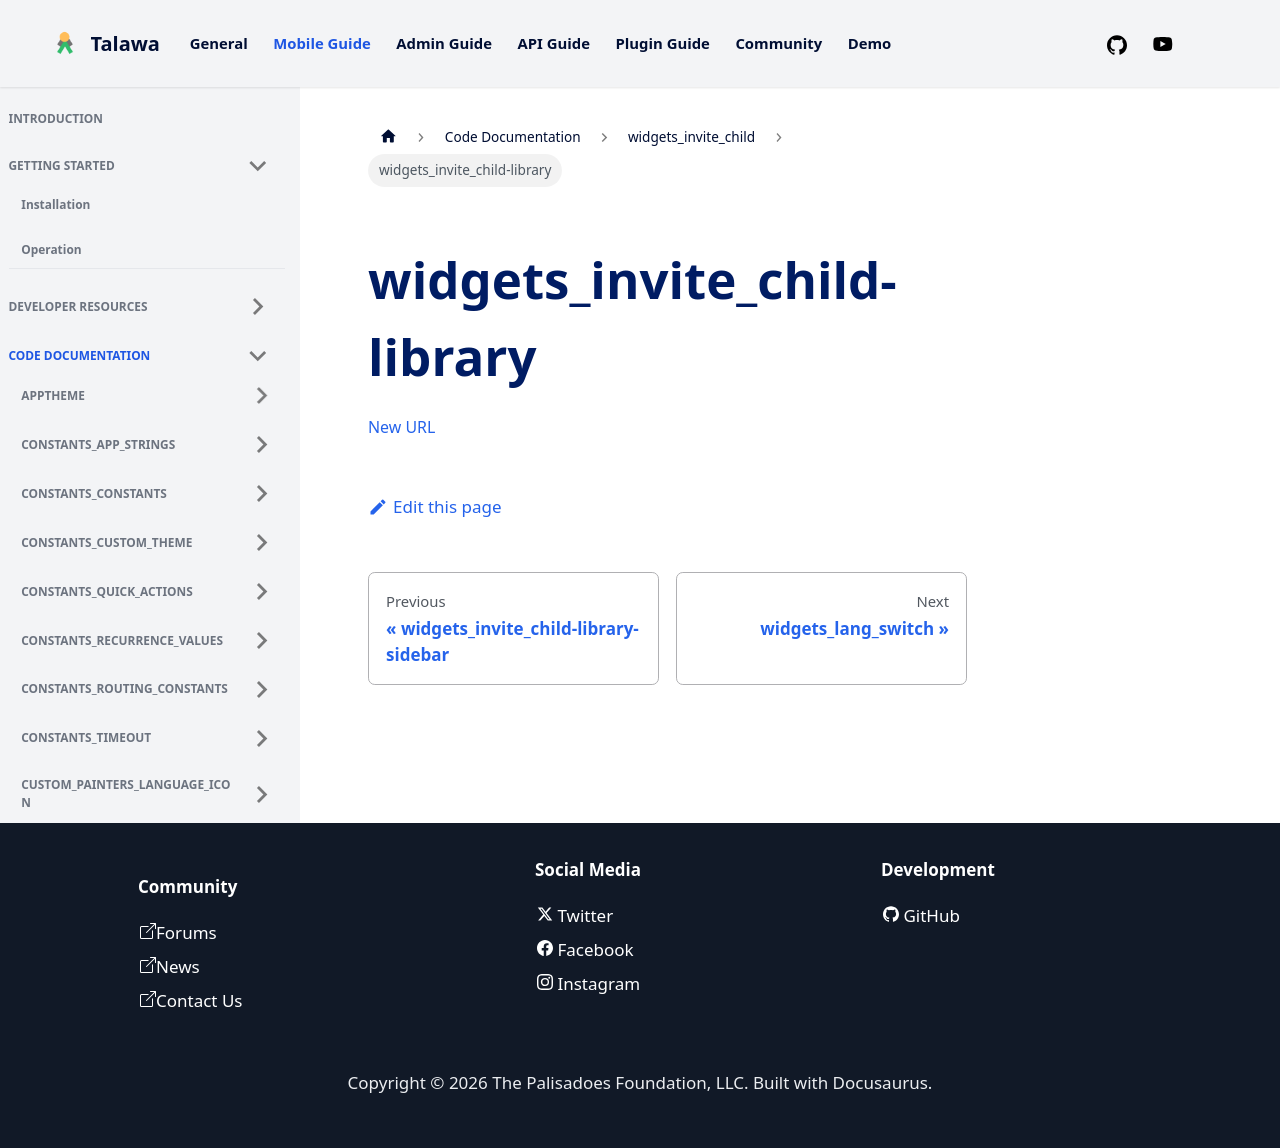

repository: PalisadoesFoundation/talawa · page: docs/auto-docs/widgets_invite_child/widgets_invite_child-library/index.html · generator: docusaurus

[New URL](../widgets_invite_child/)
